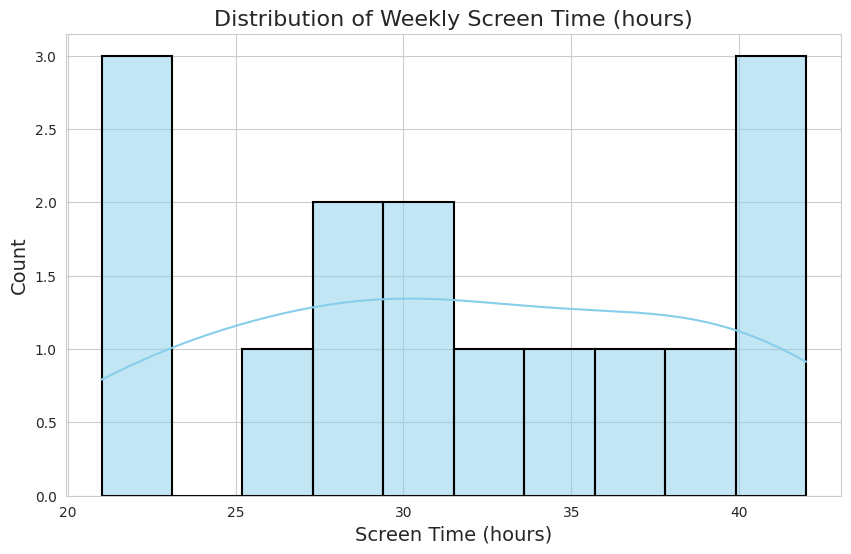

Here is the Python script that generated this plot:

import seaborn as sns
import pandas as pd
import matplotlib.pyplot as plt

# Your provided data
data = [
    {'Week': 1, 'Screen Time (hours)': 21}, {'Week': 2, 'Screen Time (hours)': 35},
    {'Week': 3, 'Screen Time (hours)': 28}, {'Week': 4, 'Screen Time (hours)': 42},
    {'Week': 5, 'Screen Time (hours)': 31}, {'Week': 6, 'Screen Time (hours)': 26},
    {'Week': 7, 'Screen Time (hours)': 37}, {'Week': 8, 'Screen Time (hours)': 40},
    {'Week': 9, 'Screen Time (hours)': 23}, {'Week': 10, 'Screen Time (hours)': 33},
    {'Week': 11, 'Screen Time (hours)': 29}, {'Week': 12, 'Screen Time (hours)': 41},
    {'Week': 13, 'Screen Time (hours)': 39}, {'Week': 14, 'Screen Time (hours)': 22},
    {'Week': 15, 'Screen Time (hours)': 30}
]

# Convert data to pandas DataFrame
df = pd.DataFrame(data)

# Set the aesthetic style of the plots
sns.set_style("whitegrid")

# Increase the figure size
plt.figure(figsize=(10, 6))

# Create a histogram with additional visual encoding
# such as different color, edgecolor and a density plot on top of the histogram.
sns.histplot(
    data=df, 
    x='Screen Time (hours)', 
    bins=10,  # You can change the number of bins for granularity
    kde=True,  # Add a density plot
    color='skyblue',  # Change the fill color of the bars
    edgecolor='black',  # Color for the edges of the bars
    linewidth=1.5  # Width of the lines at the edges of the bars
)

# Customize the title and axis labels
plt.title('Distribution of Weekly Screen Time (hours)', fontsize=16)
plt.xlabel('Screen Time (hours)', fontsize=14)
plt.ylabel('Count', fontsize=14)

# Show the plot
plt.show()
